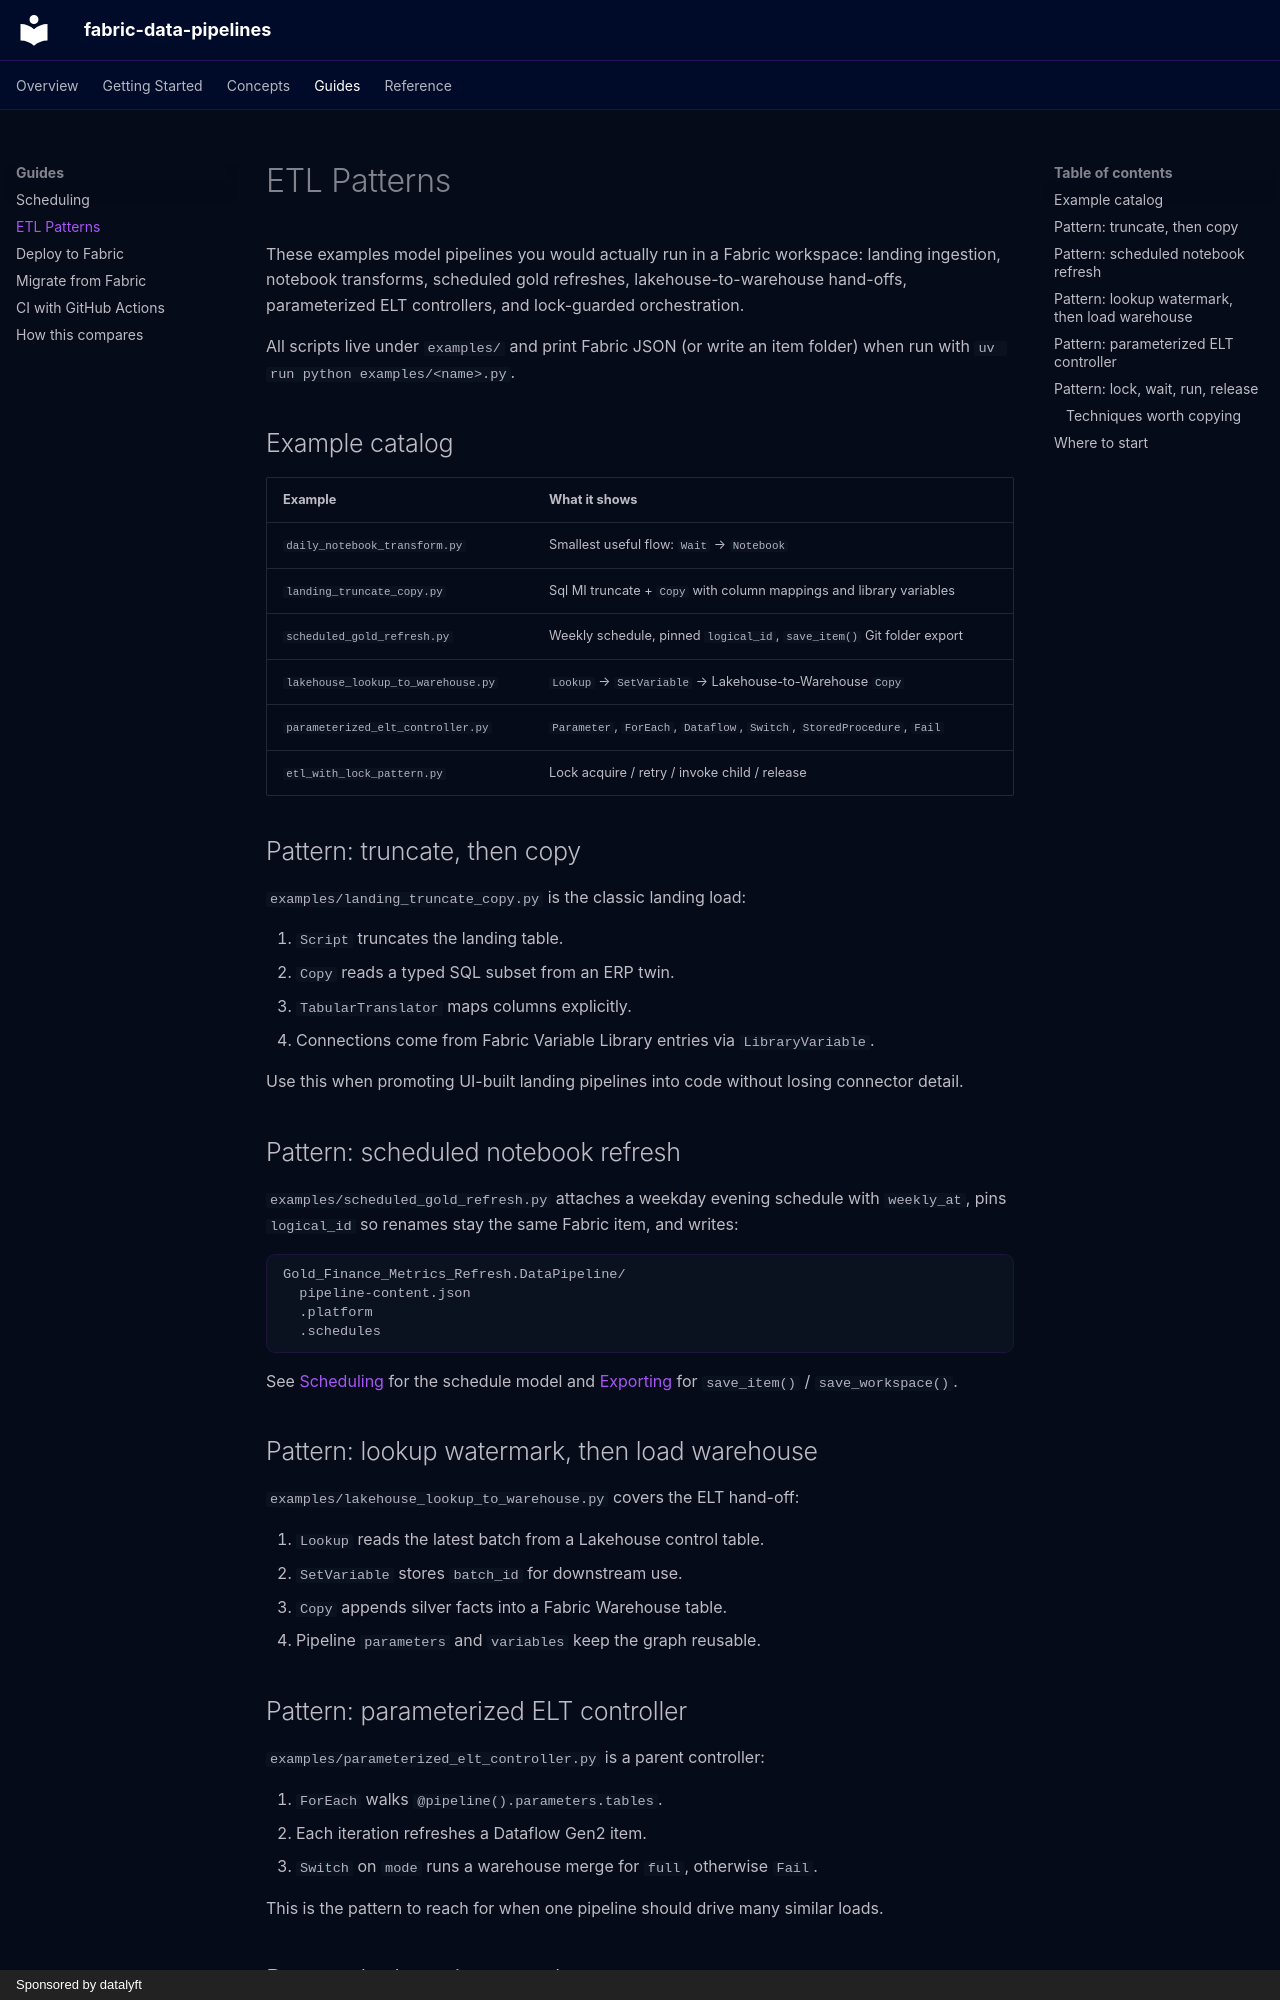

repository: datalyft/fabric-data-pipelines-py · page: guides/etl-patterns/index.html · generator: mkdocs · copyright: Sponsored by datalyft

# ETL Patterns

These examples model pipelines you would actually run in a Fabric workspace: landing ingestion, notebook transforms, scheduled gold refreshes, lakehouse-to-warehouse hand-offs, parameterized ELT controllers, and lock-guarded orchestration.

All scripts live under `examples/` and print Fabric JSON (or write an item folder) when run with `uv run python examples/<name>.py`.

## Example catalog

| Example | What it shows |
| --- | --- |
| `daily_notebook_transform.py` | Smallest useful flow: `Wait` → `Notebook` |
| `landing_truncate_copy.py` | Sql MI truncate + `Copy` with column mappings and library variables |
| `scheduled_gold_refresh.py` | Weekly schedule, pinned `logical_id`, `save_item()` Git folder export |
| `lakehouse_lookup_to_warehouse.py` | `Lookup` → `SetVariable` → Lakehouse-to-Warehouse `Copy` |
| `parameterized_elt_controller.py` | `Parameter`, `ForEach`, `Dataflow`, `Switch`, `StoredProcedure`, `Fail` |
| `etl_with_lock_pattern.py` | Lock acquire / retry / invoke child / release |

## Pattern: truncate, then copy

`examples/landing_truncate_copy.py` is the classic landing load:

1. `Script` truncates the landing table.
2. `Copy` reads a typed SQL subset from an ERP twin.
3. `TabularTranslator` maps columns explicitly.
4. Connections come from Fabric Variable Library entries via `LibraryVariable`.

Use this when promoting UI-built landing pipelines into code without losing connector detail.

## Pattern: scheduled notebook refresh

`examples/scheduled_gold_refresh.py` attaches a weekday evening schedule with `weekly_at`, pins `logical_id` so renames stay the same Fabric item, and writes:

```text
Gold_Finance_Metrics_Refresh.DataPipeline/
  pipeline-content.json
  .platform
  .schedules
```

See [Scheduling](scheduling.md) for the schedule model and [Exporting](../concepts/exporting.md) for `save_item()` / `save_workspace()`.

## Pattern: lookup watermark, then load warehouse

`examples/lakehouse_lookup_to_warehouse.py` covers the ELT hand-off:

1. `Lookup` reads the latest batch from a Lakehouse control table.
2. `SetVariable` stores `batch_id` for downstream use.
3. `Copy` appends silver facts into a Fabric Warehouse table.
4. Pipeline `parameters` and `variables` keep the graph reusable.

## Pattern: parameterized ELT controller

`examples/parameterized_elt_controller.py` is a parent controller:

1. `ForEach` walks `@pipeline().parameters.tables`.
2. Each iteration refreshes a Dataflow Gen2 item.
3. `Switch` on `mode` runs a warehouse merge for `full`, otherwise `Fail`.

This is the pattern to reach for when one pipeline should drive many similar loads.
